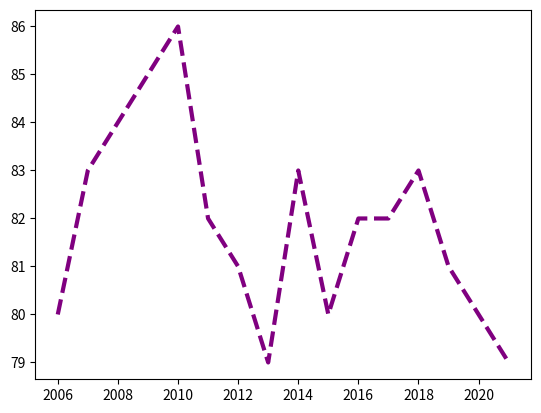

Write the Python code that produced this figure. (Note: this script raises an exception after producing the figure.)
import matplotlib.pyplot as plt

years = [2006 + x for x in range(16)]
weights = [80, 83, 84, 85, 86, 82, 81, 79, 83, 80, 82, 82, 83, 81, 80, 79]

plt.plot(
    years,  #
    weights,  #
    c="purple",  # renk
    lw=3,  # kalınlık
    linestyle="--"  # -- şeklinde bir grafik oluşuyor.
)

picture_path = "C:/Users/<user>/OneDrive/Belgeler/Projects/MLFundamentals/Libraries/Matplotlib/Data/Outputs"
file_name = "line_plot.png"
plt.savefig(f"{picture_path}/{file_name}", dpi=300, bbox_inches='tight')
plt.close()
